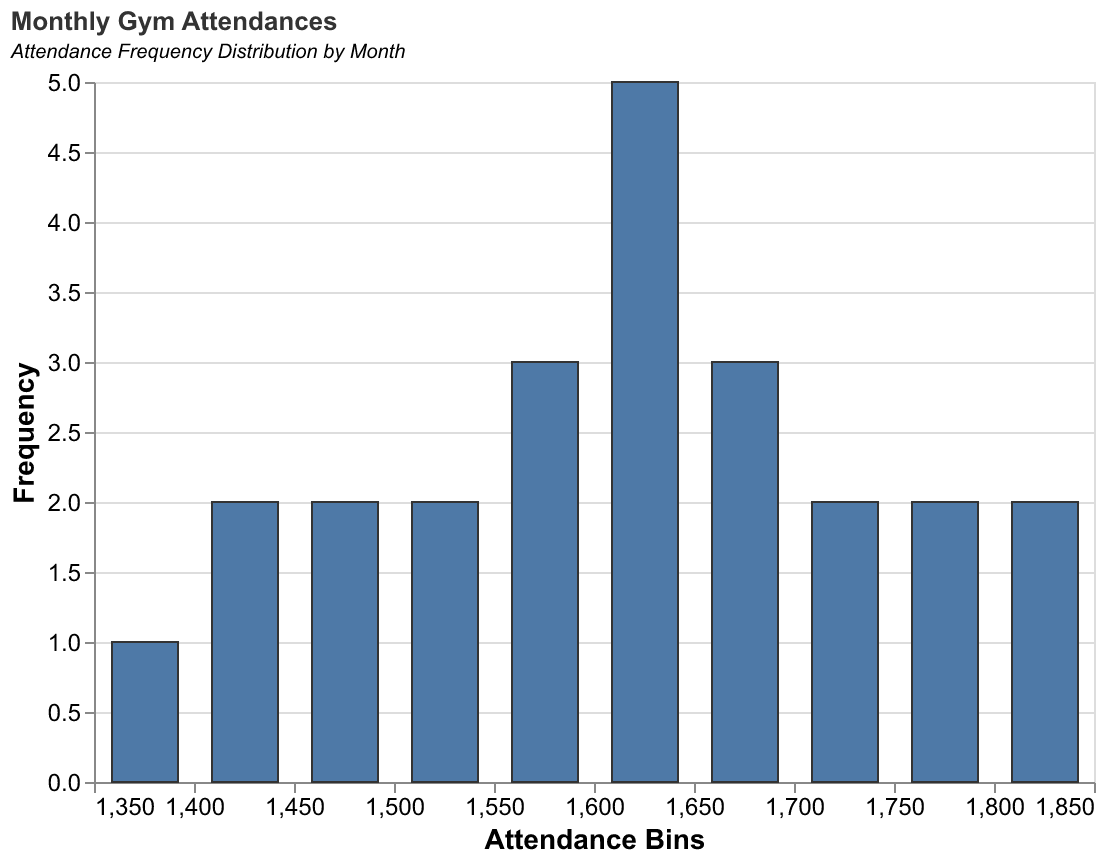

Values plotted in this chart, from the file beside it:
Month, Attendances
January, 1520
February, 1600
March, 1625
April, 1703
May, 1532
June, 1380
July, 1412
August, 1573
September, 1675
October, 1800
November, 1750
December, 1600
January, 1490
February, 1560
March, 1655
April, 1680
May, 1550
June, 1400
July, 1450
August, 1620
September, 1700
October, 1850
November, 1780
December, 1630
